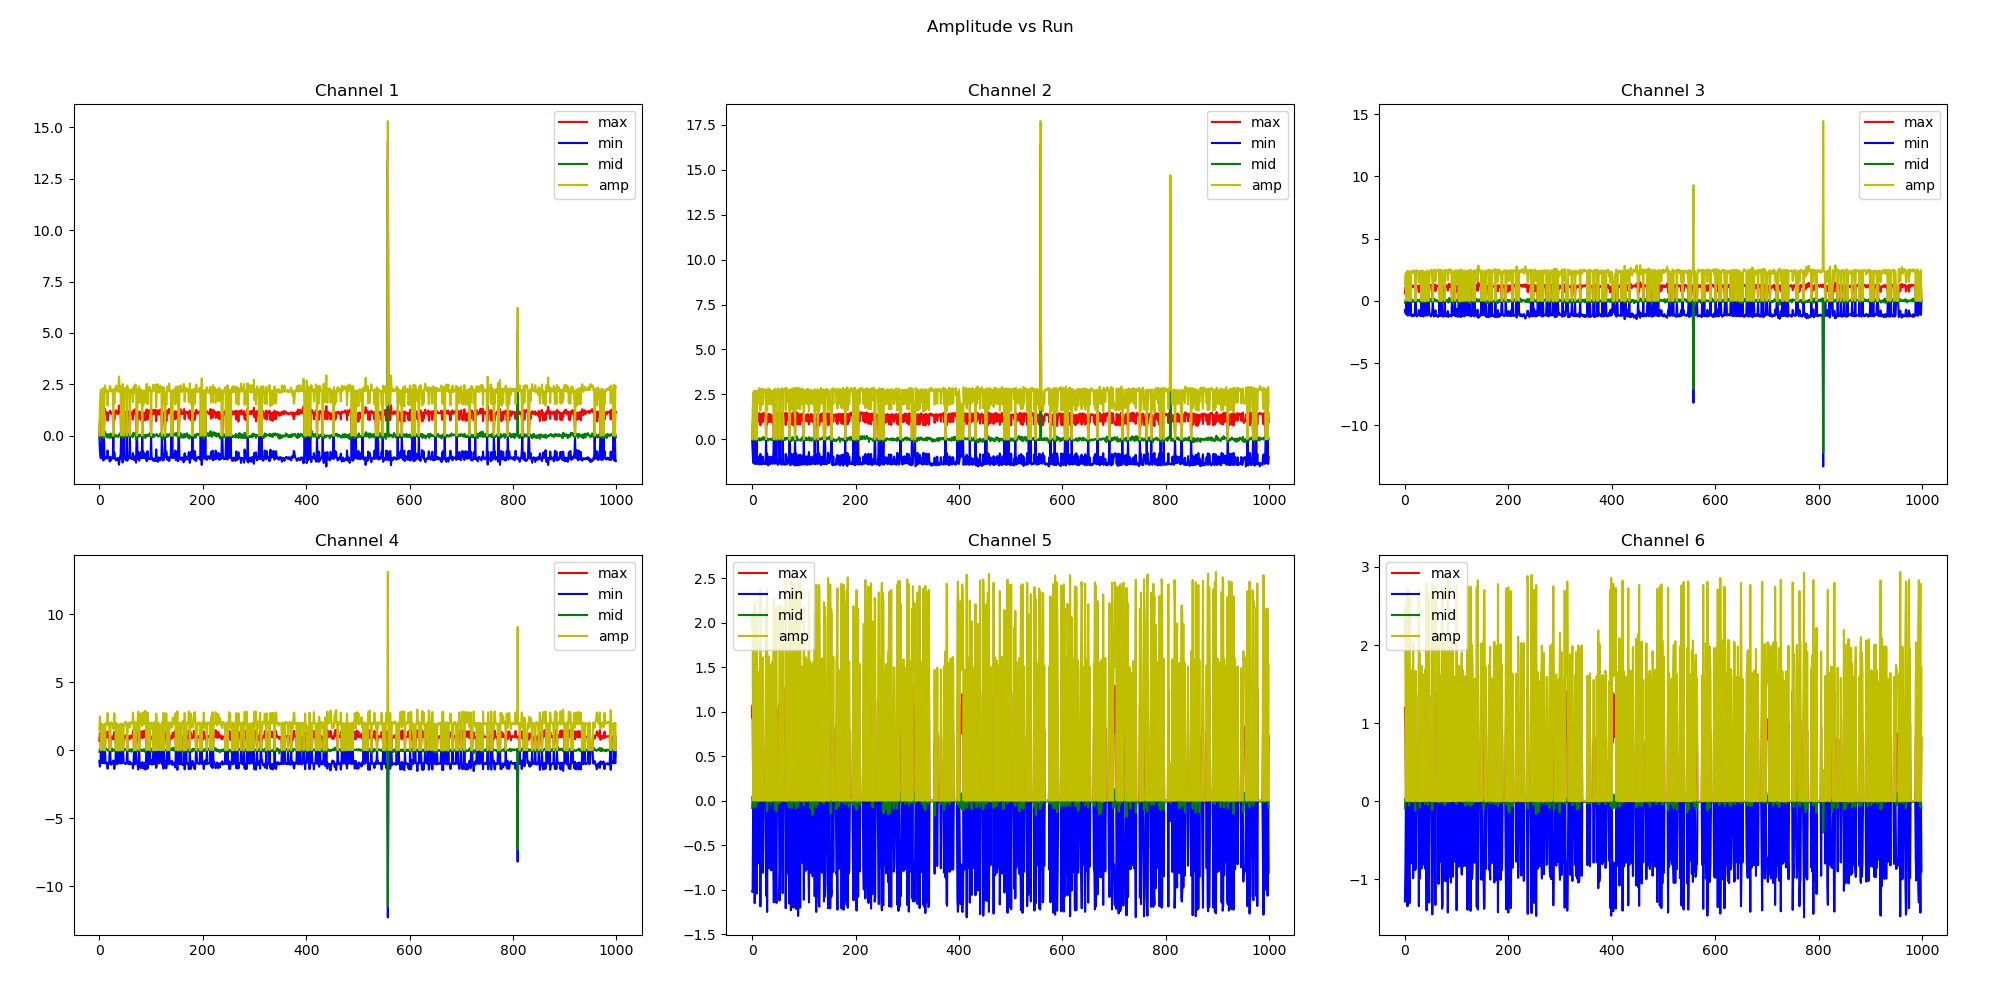

Values plotted in this chart, from the file beside it:
max1, min1, mid1, amp1, max2, min2, mid2, amp2, max3, min3, mid3, amp3, max4, min4, mid4, amp4, max5, min5, mid5, amp5, max6, min6, mid6, amp6
0.001, -0.004, -0.003, 0.005, 0.001, -0.004, -0.003, 0.005, 0.588, -0.745, -0.157, 1.333, 0.68, -0.806, -0.126, 1.486, 0.938, -1.018, -0.08, 1.956, 1.194, -1.282, -0.088, 2.476
0.722, -0.65, 0.072, 1.372, 0.748, -0.723, 0.025, 1.471, 1.03, -1.01, 0.02, 2.04, 1.258, -1.212, 0.046, 2.47, 1.077, -1.024, 0.053, 2.101, 0.891, -0.859, 0.032, 1.75
1.01, -1.026, -0.016, 2.036, 1.302, -1.314, -0.012, 2.616, 1.18, -1.046, 0.134, 2.226, 0.984, -0.976, 0.008, 1.96, 0.001, -0.005, -0.004, 0.006, 0.003, -0.003, 0.0, 0.006
1.139, -1.11, 0.029, 2.249, 0.988, -0.972, 0.016, 1.96, 0.002, -0.004, -0.002, 0.006, 0.002, -0.002, 0.0, 0.004, 0.8, -0.76, 0.04, 1.56, 0.807, -0.752, 0.055, 1.559
1.062, -1.06, 0.002, 2.122, 1.364, -1.336, 0.028, 2.7, 1.232, -1.128, 0.104, 2.36, 1.016, -0.918, 0.098, 1.934, 0.001, -0.004, -0.003, 0.005, 0.003, -0.002, 0.001, 0.005
0.002, -0.002, 0.0, 0.004, 0.002, -0.003, -0.001, 0.005, 0.718, -0.729, -0.011, 1.447, 0.783, -0.754, 0.029, 1.537, 1.075, -1.148, -0.073, 2.223, 1.364, -1.344, 0.02, 2.708
1.072, -1.078, -0.006, 2.15, 1.314, -1.382, -0.068, 2.696, 1.194, -1.202, -0.008, 2.396, 0.962, -0.946, 0.016, 1.908, 0.003, -0.004, -0.001, 0.007, 0.003, -0.002, 0.001, 0.005
1.091, -1.034, 0.057, 2.125, 1.278, -1.272, 0.006, 2.55, 1.101, -1.062, 0.039, 2.163, 0.95, -0.888, 0.062, 1.838, 0.003, -0.002, 0.001, 0.005, 0.003, -0.003, 0.0, 0.006
1.098, -1.216, -0.118, 2.314, 0.994, -0.962, 0.032, 1.956, 0.003, -0.003, 0.0, 0.006, 0.003, -0.003, 0.0, 0.006, 0.698, -0.752, -0.054, 1.45, 0.8, -0.855, -0.055, 1.655
0.003, -0.003, 0.0, 0.006, 0.001, -0.005, -0.004, 0.006, 0.736, -0.768, -0.032, 1.504, 0.752, -0.802, -0.05, 1.554, 1.044, -1.04, 0.004, 2.084, 1.294, -1.304, -0.01, 2.598
1.032, -1.079, -0.047, 2.111, 1.313, -1.379, -0.066, 2.692, 1.17, -1.151, 0.019, 2.321, 0.931, -0.969, -0.038, 1.9, 0.001, -0.004, -0.003, 0.005, 0.003, -0.004, -0.001, 0.007
1.31, -1.13, 0.18, 2.44, 0.986, -0.98, 0.006, 1.966, 0.002, -0.002, 0.0, 0.004, 0.002, -0.003, -0.001, 0.005, 0.75, -0.701, 0.049, 1.451, 0.886, -0.798, 0.088, 1.684
1.085, -1.04, 0.045, 2.125, 1.286, -1.31, -0.024, 2.596, 1.238, -1.13, 0.108, 2.368, 0.994, -0.971, 0.023, 1.965, 0.001, -0.004, -0.003, 0.005, 0.002, -0.003, -0.001, 0.005
1.124, -1.05, 0.074, 2.174, 1.344, -1.393, -0.049, 2.737, 1.134, -1.236, -0.102, 2.37, 1.06, -0.943, 0.117, 2.003, 0.003, -0.003, 0.0, 0.006, 0.003, -0.003, 0.0, 0.006
1.136, -1.083, 0.053, 2.219, 1.454, -1.394, 0.06, 2.848, 1.232, -1.119, 0.113, 2.351, 1.024, -0.941, 0.083, 1.965, 0.001, -0.004, -0.003, 0.005, 0.002, -0.003, -0.001, 0.005
1.018, -1.118, -0.1, 2.136, 1.312, -1.385, -0.073, 2.697, 1.142, -1.248, -0.106, 2.39, 0.96, -0.92, 0.04, 1.88, -0.001, -0.004, -0.005, 0.003, 0.002, -0.003, -0.001, 0.005
0.734, -0.726, 0.008, 1.46, 0.777, -0.816, -0.039, 1.593, 1.101, -1.113, -0.012, 2.214, 1.368, -1.361, 0.007, 2.729, 1.196, -1.185, 0.011, 2.381, 1.048, -0.984, 0.064, 2.032
1.113, -1.046, 0.067, 2.159, 1.348, -1.389, -0.041, 2.737, 1.149, -1.156, -0.007, 2.305, 0.908, -0.952, -0.044, 1.86, 0.004, -0.002, 0.002, 0.006, 0.002, -0.004, -0.002, 0.006
1.067, -1.09, -0.023, 2.157, 1.376, -1.325, 0.051, 2.701, 1.228, -1.212, 0.016, 2.44, 0.976, -0.939, 0.037, 1.915, 0.001, -0.004, -0.003, 0.005, 0.003, -0.004, -0.001, 0.007
1.096, -1.052, 0.044, 2.148, 1.417, -1.395, 0.022, 2.812, 1.22, -1.171, 0.049, 2.391, 1.014, -1.002, 0.012, 2.016, 0.001, -0.004, -0.003, 0.005, 0.003, -0.003, 0.0, 0.006
1.148, -1.256, -0.108, 2.404, 0.954, -0.971, -0.017, 1.925, 0.003, -0.003, 0.0, 0.006, 0.004, -0.001, 0.003, 0.005, 0.798, -0.804, -0.006, 1.602, 0.765, -0.882, -0.117, 1.647
1.214, -1.196, 0.018, 2.41, 1.038, -0.98, 0.058, 2.018, 0.003, -0.002, 0.001, 0.005, 0.001, -0.004, -0.003, 0.005, 0.806, -0.806, 0.0, 1.612, 0.826, -0.844, -0.018, 1.67
1.141, -1.038, 0.103, 2.179, 1.47, -1.337, 0.133, 2.807, 1.234, -1.123, 0.111, 2.357, 0.97, -0.953, 0.017, 1.923, 0.002, -0.004, -0.002, 0.006, 0.003, -0.004, -0.001, 0.007
1.075, -1.178, -0.103, 2.253, 1.346, -1.373, -0.027, 2.719, 1.192, -1.272, -0.08, 2.464, 0.976, -1.066, -0.09, 2.042, 0.002, -0.004, -0.002, 0.006, 0.001, -0.004, -0.003, 0.005
1.095, -1.097, -0.002, 2.192, 1.368, -1.325, 0.043, 2.693, 1.164, -1.152, 0.012, 2.316, 0.884, -0.965, -0.081, 1.849, 0.003, -0.003, 0.0, 0.006, 0.002, -0.003, -0.001, 0.005
1.05, -1.082, -0.032, 2.132, 1.333, -1.333, 0.0, 2.666, 1.2, -1.145, 0.055, 2.345, 1.02, -0.908, 0.112, 1.928, 0.001, -0.004, -0.003, 0.005, 0.002, -0.003, -0.001, 0.005
1.062, -1.069, -0.007, 2.131, 1.375, -1.369, 0.006, 2.744, 1.145, -1.145, 0.0, 2.29, 0.923, -0.963, -0.04, 1.886, 0.002, -0.004, -0.002, 0.006, 0.002, -0.003, -0.001, 0.005
0.002, -0.003, -0.001, 0.005, 0.002, -0.003, -0.001, 0.005, 0.698, -0.747, -0.049, 1.445, 0.787, -0.764, 0.023, 1.551, 1.115, -1.066, 0.049, 2.181, 1.359, -1.343, 0.016, 2.702
1.158, -1.114, 0.044, 2.272, 1.381, -1.373, 0.008, 2.754, 1.234, -1.149, 0.085, 2.383, 1.008, -1.006, 0.002, 2.014, 0.002, -0.003, -0.001, 0.005, 0.002, -0.003, -0.001, 0.005
0.777, -0.82, -0.043, 1.597, 0.83, -0.798, 0.032, 1.628, 1.052, -1.13, -0.078, 2.182, 1.338, -1.377, -0.039, 2.715, 1.131, -1.248, -0.117, 2.379, 0.907, -0.989, -0.082, 1.896
1.067, -1.066, 0.001, 2.133, 1.357, -1.349, 0.008, 2.706, 1.154, -1.234, -0.08, 2.388, 0.916, -0.974, -0.058, 1.89, 0.002, -0.003, -0.001, 0.005, 0.003, -0.002, 0.001, 0.005
1.052, -1.106, -0.054, 2.158, 1.383, -1.452, -0.069, 2.835, 1.142, -1.226, -0.084, 2.368, 1.02, -0.967, 0.053, 1.987, 0.002, -0.003, -0.001, 0.005, 0.003, -0.004, -0.001, 0.007
1.234, -1.202, 0.032, 2.436, 0.982, -0.98, 0.002, 1.962, 0.003, -0.004, -0.001, 0.007, 0.002, -0.003, -0.001, 0.005, 0.864, -0.758, 0.106, 1.622, 0.87, -0.863, 0.007, 1.733
1.116, -1.118, -0.002, 2.234, 1.402, -1.391, 0.011, 2.793, 1.228, -1.21, 0.018, 2.438, 0.978, -1.024, -0.046, 2.002, -0.001, -0.004, -0.005, 0.003, 0.001, -0.003, -0.002, 0.004
1.169, -1.178, -0.009, 2.347, 0.984, -0.987, -0.003, 1.971, 0.002, -0.003, -0.001, 0.005, 0.003, -0.004, -0.001, 0.007, 0.767, -0.754, 0.013, 1.521, 0.76, -0.76, 0.0, 1.52
1.075, -1.117, -0.042, 2.192, 1.376, -1.362, 0.014, 2.738, 1.168, -1.165, 0.003, 2.333, 0.895, -1.006, -0.111, 1.901, 0.003, -0.002, 0.001, 0.005, 0.002, -0.003, -0.001, 0.005
1.044, -1.089, -0.045, 2.133, 1.362, -1.365, -0.003, 2.727, 1.131, -1.268, -0.137, 2.399, 0.898, -0.952, -0.054, 1.85, 0.002, -0.003, -0.001, 0.005, 0.003, -0.003, 0.0, 0.006
1.184, -1.256, -0.072, 2.44, 0.968, -1.004, -0.036, 1.972, 0.002, -0.004, -0.002, 0.006, 0.002, -0.004, -0.002, 0.006, 0.746, -0.78, -0.034, 1.526, 0.816, -0.81, 0.006, 1.626
1.468, -1.415, 0.053, 2.883, 1.248, -1.202, 0.046, 2.45, 0.927, -1.004, -0.077, 1.931, 0.001, -0.004, -0.003, 0.005, 0.002, -0.003, -0.001, 0.005, 0.789, -0.748, 0.041, 1.537
1.232, -1.198, 0.034, 2.43, 0.946, -0.98, -0.034, 1.926, 0.0, -0.005, -0.005, 0.005, 0.003, -0.003, 0.0, 0.006, 0.812, -0.756, 0.056, 1.568, 0.826, -0.862, -0.036, 1.688
1.126, -1.014, 0.112, 2.14, 1.339, -1.363, -0.024, 2.702, 1.122, -1.19, -0.068, 2.312, 0.933, -0.988, -0.055, 1.921, 0.003, -0.003, 0.0, 0.006, 0.002, -0.002, 0.0, 0.004
1.234, -1.129, 0.105, 2.363, 1.006, -0.959, 0.047, 1.965, -0.001, -0.005, -0.006, 0.004, 0.003, -0.002, 0.001, 0.005, 0.818, -0.668, 0.15, 1.486, 0.84, -0.782, 0.058, 1.622
0.003, -0.002, 0.001, 0.005, 0.002, -0.002, 0.0, 0.004, 0.748, -0.828, -0.08, 1.576, 0.844, -0.875, -0.031, 1.719, 1.135, -1.14, -0.005, 2.275, 1.395, -1.398, -0.003, 2.793
1.128, -1.09, 0.038, 2.218, 1.419, -1.338, 0.081, 2.757, 1.242, -1.19, 0.052, 2.432, 0.996, -0.96, 0.036, 1.956, -0.001, -0.005, -0.006, 0.004, 0.002, -0.003, -0.001, 0.005
1.11, -1.066, 0.044, 2.176, 1.448, -1.361, 0.087, 2.809, 1.24, -1.175, 0.065, 2.415, 0.976, -0.966, 0.01, 1.942, 0.003, -0.004, -0.001, 0.007, 0.003, -0.002, 0.001, 0.005
1.2, -1.31, -0.11, 2.51, 0.97, -1.014, -0.044, 1.984, 0.001, -0.004, -0.003, 0.005, 0.002, -0.003, -0.001, 0.005, 0.716, -0.818, -0.102, 1.534, 0.773, -0.824, -0.051, 1.597
1.212, -1.143, 0.069, 2.355, 1.004, -0.961, 0.043, 1.965, -0.001, -0.006, -0.007, 0.005, 0.002, -0.003, -0.001, 0.005, 0.792, -0.742, 0.05, 1.534, 0.828, -0.819, 0.009, 1.647
0.002, -0.004, -0.002, 0.006, 0.002, -0.003, -0.001, 0.005, 0.738, -0.764, -0.026, 1.502, 0.791, -0.846, -0.055, 1.637, 1.034, -1.147, -0.113, 2.181, 1.355, -1.298, 0.057, 2.653
1.087, -1.076, 0.011, 2.163, 1.292, -1.31, -0.018, 2.602, 1.186, -1.119, 0.067, 2.305, 0.936, -0.946, -0.01, 1.882, 0.002, -0.002, 0.0, 0.004, 0.003, -0.003, 0.0, 0.006
1.126, -1.036, 0.09, 2.162, 1.435, -1.389, 0.046, 2.824, 1.25, -1.142, 0.108, 2.392, 1.008, -0.949, 0.059, 1.957, 0.002, -0.003, -0.001, 0.005, 0.001, -0.004, -0.003, 0.005
1.14, -1.098, 0.042, 2.238, 1.357, -1.422, -0.065, 2.779, 1.224, -1.266, -0.042, 2.49, 1.054, -1.016, 0.038, 2.07, 0.003, -0.003, 0.0, 0.006, 0.002, -0.003, -0.001, 0.005
1.133, -1.198, -0.065, 2.331, 1.365, -1.341, 0.024, 2.706, 1.28, -1.153, 0.127, 2.433, 1.078, -1.006, 0.072, 2.084, 0.001, -0.004, -0.003, 0.005, 0.002, -0.004, -0.002, 0.006
1.129, -1.077, 0.052, 2.206, 1.422, -1.354, 0.068, 2.776, 1.256, -1.162, 0.094, 2.418, 0.946, -0.958, -0.012, 1.904, 0.002, -0.003, -0.001, 0.005, 0.001, -0.003, -0.002, 0.004
0.003, -0.002, 0.001, 0.005, 0.001, -0.004, -0.003, 0.005, 0.722, -0.843, -0.121, 1.565, 0.78, -0.817, -0.037, 1.597, 1.087, -1.119, -0.032, 2.206, 1.338, -1.448, -0.11, 2.786
1.218, -1.224, -0.006, 2.442, 1.068, -1.024, 0.044, 2.092, 0.002, -0.003, -0.001, 0.005, 0.001, -0.004, -0.003, 0.005, 0.828, -0.772, 0.056, 1.6, 0.84, -0.808, 0.032, 1.648
1.125, -1.044, 0.081, 2.169, 1.4, -1.256, 0.144, 2.656, 1.232, -1.044, 0.188, 2.276, 0.99, -0.926, 0.064, 1.916, 0.003, -0.003, 0.0, 0.006, 0.002, -0.004, -0.002, 0.006
1.095, -1.114, -0.019, 2.209, 1.384, -1.381, 0.003, 2.765, 1.22, -1.27, -0.05, 2.49, 0.988, -1.026, -0.038, 2.014, 0.002, -0.003, -0.001, 0.005, 0.003, -0.002, 0.001, 0.005
1.145, -1.11, 0.035, 2.255, 1.372, -1.413, -0.041, 2.785, 1.212, -1.198, 0.014, 2.41, 0.954, -0.989, -0.035, 1.943, 0.002, -0.004, -0.002, 0.006, 0.003, -0.003, 0.0, 0.006
1.161, -1.058, 0.103, 2.219, 1.476, -1.383, 0.093, 2.859, 1.312, -1.185, 0.127, 2.497, 1.028, -0.993, 0.035, 2.021, 0.002, -0.003, -0.001, 0.005, 0.002, -0.003, -0.001, 0.005
0.003, -0.003, 0.0, 0.006, 0.003, -0.002, 0.001, 0.005, 0.784, -0.764, 0.02, 1.548, 0.814, -0.833, -0.019, 1.647, 1.136, -1.036, 0.1, 2.172, 1.412, -1.329, 0.083, 2.741
... 940 more rows
